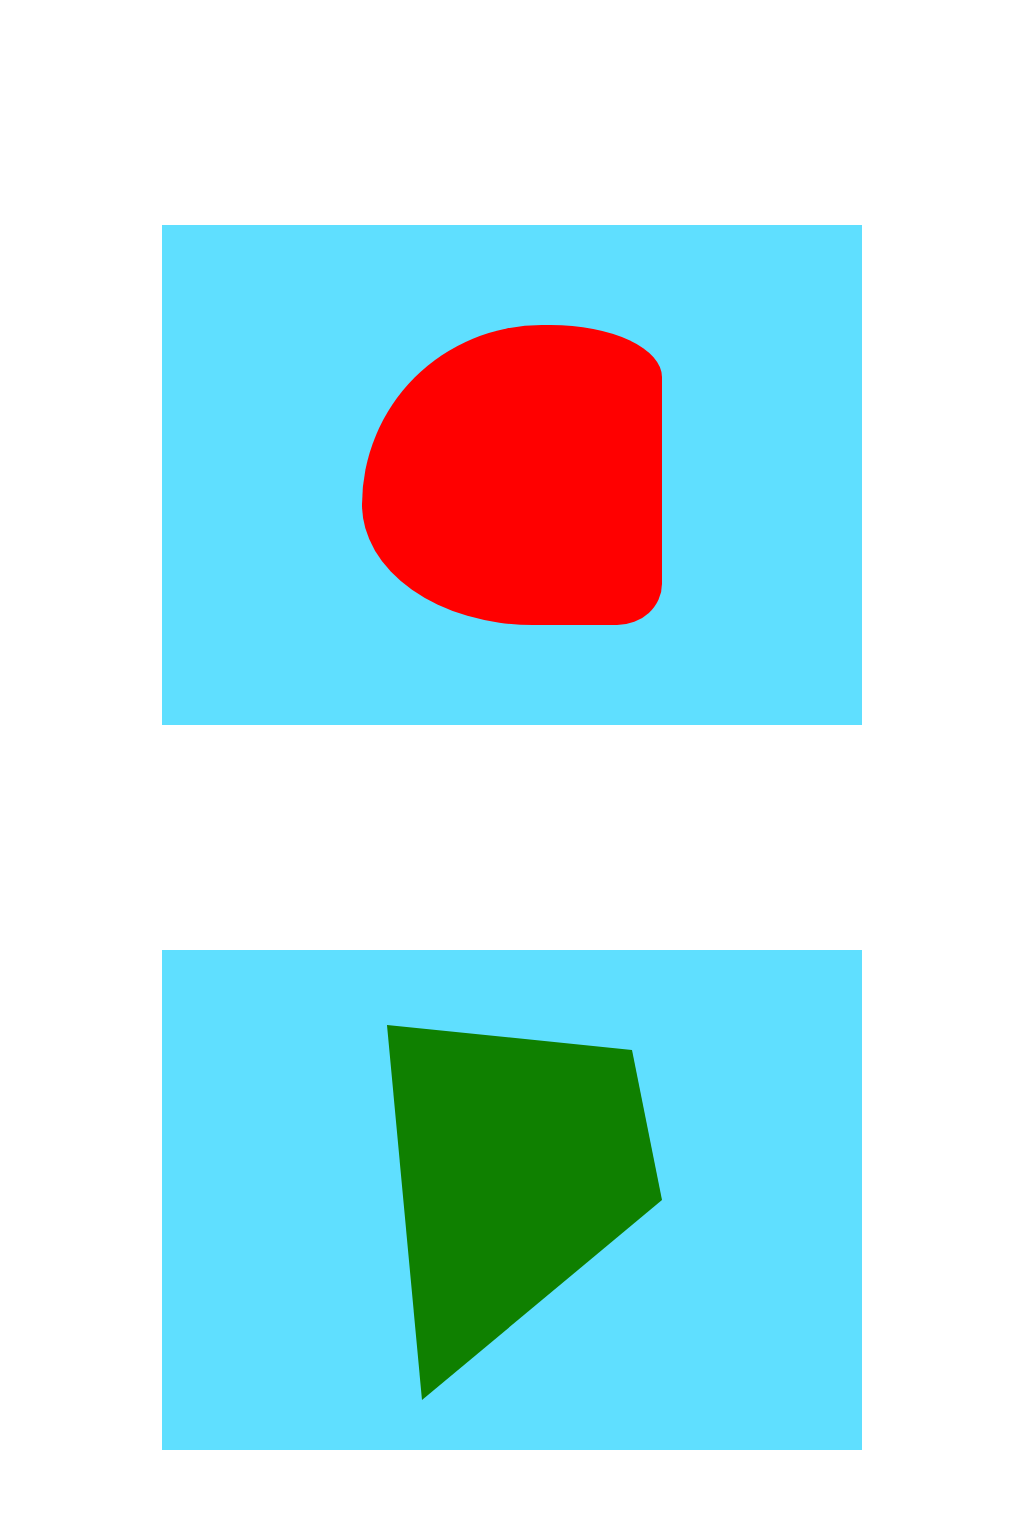

Write a web page that renders exactly this picture using CSS.

<!-- file: index.html -->
<!DOCTYPE html>
<html lang="en">
<head>
    <meta charset="UTF-8">
    <meta http-equiv="X-UA-Compatible" content="IE=edge">
    <meta name="viewport" content="width=device-width, initial-scale=1.0">
    <title>Custom Shapes</title>
    <link rel="stylesheet" href="index.css">
</head>
<body>
    <div class="container">
        <div class="shape1"></div>
    </div>
    <div class="container">
        <div class="shape2"></div>
    </div>
</body>
</html>

/* file: index.css */
* {
    box-sizing: border-box;
    margin: 0;
    padding: 0;
}

.container {
    height: 500px;
    width: 700px;
    position: relative;
    margin: auto;
    margin-top: 225px;
    margin-bottom: 225px;
    background-color: rgb(95, 223, 255);
}

.shape1 {
    background-color: red;
    height: 300px;
    width: 300px;
    inset: 0;
    position: absolute;
    margin: auto;
    /* Can make custom shapes with border radius properties */
    border-radius: 100% 62% 25% 95% / 100% 29% 23% 67%; 
}

.shape2 {
    background-color: rgb(15, 128, 0);
    height: 400px;
    width: 300px;
    inset: 0;
    position: absolute;
    margin: auto;
    /* Use clip path polygon (each arg is a x,y pair for each corner), circle */
    clip-path: polygon(25px 25px, 90% 50px, 100% 50%, 20% 100%);
}
